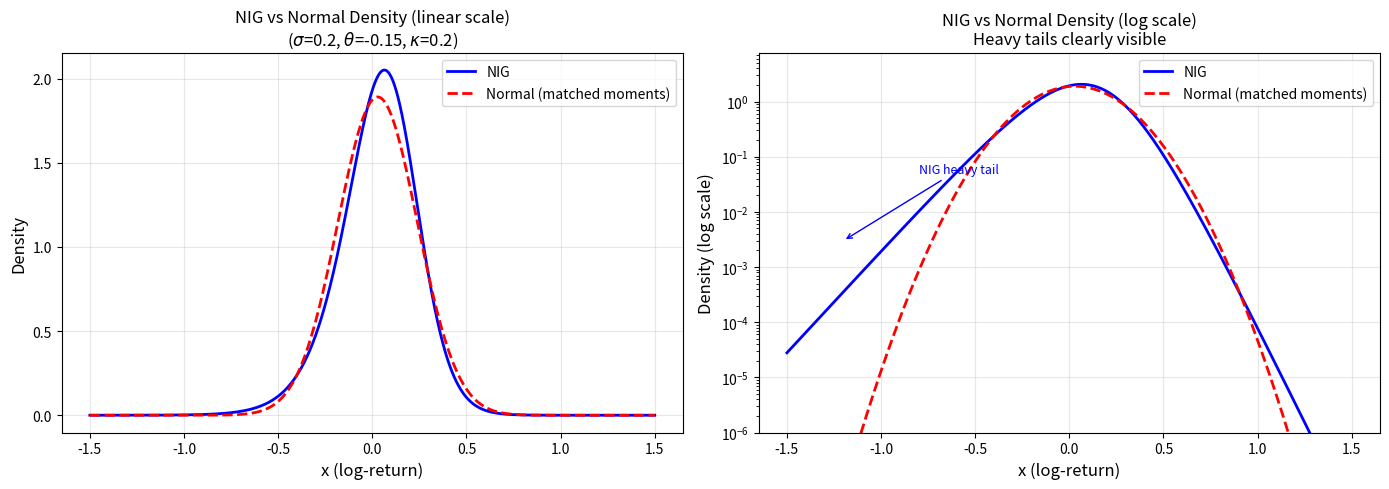

This chart was generated by the following Python code:
#!/usr/bin/env python3
# -*- coding: utf-8 -*-
"""
Normal Inverse Gaussian (NIG) Option Pricer -- Educational Version
===================================================================

Based on the NIG_pricer.py, CF.py, probabilities.py, and Processes.py modules
from "Financial Models Numerical Methods" by cantaro86.

Original repository:
    https://github.com/cantaro86/Financial-Models-Numerical-Methods

The Normal Inverse Gaussian process is a pure-jump Levy process obtained by
evaluating a Brownian motion with drift (theta) and volatility (sigma) at a
random time given by an Inverse Gaussian subordinator with variance
parameter (kappa).

    X_NIG(t) = theta * IG(t) + sigma * W(IG(t))

where IG(t) ~ InverseGaussian(t, t^2/kappa) is the subordinator.

This file is self-contained and implements:
    1. NIG characteristic function (cf_NIG)
    2. Fourier inversion probabilities Q1, Q2
    3. NIG probability density function (NIG_pdf)
    4. Monte Carlo pricing via Inverse Gaussian subordination
    5. Fourier inversion pricing
"""

import numpy as np
import scipy.stats as ss
import scipy.special as scps
from scipy.integrate import quad
from functools import partial
import matplotlib.pyplot as plt


# ============================================================================
# Characteristic function of the Normal Inverse Gaussian process
# ============================================================================

def cf_NIG(u, t=1, mu=0, theta=-0.1, sigma=0.2, kappa=0.1):
    """
    Characteristic function of a Normal Inverse Gaussian random variable
    at time t.

    Parameters
    ----------
    u : array_like
        Fourier variable.
    t : float
        Time horizon.
    mu : float
        Additional drift (typically r - w for risk-neutral pricing).
    theta : float
        Drift of the subordinated Brownian motion.
    sigma : float
        Volatility of the subordinated Brownian motion.
    kappa : float
        Variance of the Inverse Gaussian subordinator.

    Returns
    -------
    complex ndarray
        Values of the characteristic function.

    Notes
    -----
    The NIG characteristic function is:

        E[exp(i*u*X_NIG(t))] = exp(i*u*mu*t) *
            exp( (t/kappa) * (1 - sqrt(1 - 2i*theta*kappa*u + kappa*sigma^2*u^2)) )

    The condition for the cf to be well-defined requires:

        1 - 2*theta*kappa*u_imag + kappa*sigma^2*(u_real^2 - u_imag^2) >= 0

    which determines the strip of analyticity.
    """
    return np.exp(
        t * (1j * mu * u
             + 1.0 / kappa
             - np.sqrt(1 - 2j * theta * kappa * u
                        + kappa * sigma**2 * u**2) / kappa)
    )


# ============================================================================
# Fourier inversion probabilities (Gil-Pelaez style)
# ============================================================================

def Q1(k, cf, right_lim):
    """
    Probability of being in-the-money under the stock numeraire.

    Computes P(X < k) where X = log(S_T / S_0) under the stock measure.

    Parameters
    ----------
    k : float
        Log-moneyness, k = log(K / S0).
    cf : callable
        Characteristic function of log(S_T / S_0) under the risk-neutral measure.
    right_lim : float
        Upper limit of numerical integration.

    Returns
    -------
    float
        The probability Q1.
    """
    def integrand(u):
        return np.real(
            (np.exp(-u * k * 1j) / (u * 1j))
            * cf(u - 1j) / cf(-1.0000000000001j)
        )
    return 0.5 + (1.0 / np.pi) * quad(integrand, 1e-15, right_lim, limit=2000)[0]


def Q2(k, cf, right_lim):
    """
    Probability of being in-the-money under the money-market numeraire.

    Computes P(X < k) where X = log(S_T / S_0) under the risk-neutral measure.

    Parameters
    ----------
    k : float
        Log-moneyness, k = log(K / S0).
    cf : callable
        Characteristic function of log(S_T / S_0) under the risk-neutral measure.
    right_lim : float
        Upper limit of numerical integration.

    Returns
    -------
    float
        The probability Q2.
    """
    def integrand(u):
        return np.real(
            np.exp(-u * k * 1j) / (u * 1j) * cf(u)
        )
    return 0.5 + (1.0 / np.pi) * quad(integrand, 1e-15, right_lim, limit=2000)[0]


# ============================================================================
# NIG probability density function
# ============================================================================

def NIG_pdf(x, T, c, theta, sigma, kappa):
    """
    Normal Inverse Gaussian density function.

    The NIG density involves the modified Bessel function of the second kind
    K_1 (order 1), reflecting the Inverse Gaussian subordination.

    Parameters
    ----------
    x : array_like
        Points at which to evaluate the density.
    T : float
        Time horizon.
    c : float
        Drift parameter (centering constant).
    theta : float
        Brownian motion drift.
    sigma : float
        Brownian motion volatility.
    kappa : float
        Inverse Gaussian variance parameter.

    Returns
    -------
    array_like
        Values of the NIG density at x.

    Notes
    -----
    Defining:
        A = theta / sigma^2
        B = sqrt(theta^2 + sigma^2/kappa) / sigma^2
        C = (T/pi) * exp(T/kappa) * sqrt(theta^2/(kappa*sigma^2) + 1/kappa^2)

    the density is:

        f(x) = C * exp(A*(x - c*T)) * K_1(B*sqrt((x-c*T)^2 + T^2*sigma^2/kappa))
                / sqrt((x - c*T)^2 + T^2*sigma^2/kappa)
    """
    A = theta / (sigma**2)
    B = np.sqrt(theta**2 + sigma**2 / kappa) / sigma**2
    C = (T / np.pi * np.exp(T / kappa)
         * np.sqrt(theta**2 / (kappa * sigma**2) + 1.0 / kappa**2))

    arg = np.sqrt((x - c * T) ** 2 + T**2 * sigma**2 / kappa)

    return C * np.exp(A * (x - c * T)) * scps.kv(1, B * arg) / arg


# ============================================================================
# Monte Carlo pricing via Inverse Gaussian subordination
# ============================================================================

def NIG_monte_carlo(S0, K, T, r, sigma, theta, kappa, N=100_000,
                    payoff="call", return_stderr=False):
    """
    Monte Carlo European option pricing under the Normal Inverse Gaussian model.

    Uses the Inverse Gaussian subordination representation:
        X_NIG(T) = theta * IG(T) + sigma * sqrt(IG(T)) * Z

    where IG(T) ~ InverseGaussian(mu_s, lam) with:
        lam  = T^2 / kappa      (shape parameter)
        mu_s = T / lam           (mean parameter, as used by scipy)

    and Z ~ N(0,1).

    Parameters
    ----------
    S0 : float
        Current spot price.
    K : float
        Strike price.
    T : float
        Time to maturity in years.
    r : float
        Risk-free interest rate.
    sigma : float
        NIG volatility parameter.
    theta : float
        NIG drift parameter.
    kappa : float
        NIG variance parameter (of the IG subordinator).
    N : int
        Number of Monte Carlo paths.
    payoff : str
        "call" or "put".
    return_stderr : bool
        If True, also return the standard error.

    Returns
    -------
    float or tuple
        Option price, and optionally the standard error.

    Notes
    -----
    The martingale correction w ensures that E[S_T] = S0 * exp(r*T):

        w = (1 - sqrt(1 - 2*theta*kappa - kappa*sigma^2)) / kappa

    The Inverse Gaussian IG(T) has mean T and variance T*kappa.
    scipy.stats.invgauss uses the parametrization IG(mu_s, scale=lam) where
    the distribution has mean mu_s * lam = T and variance mu_s^3 * lam^2
    = T * kappa.
    """
    # Martingale correction
    w = (1 - np.sqrt(1 - 2 * theta * kappa - kappa * sigma**2)) / kappa

    # Inverse Gaussian subordinator
    lam = T**2 / kappa        # scale parameter
    mu_s = T / lam            # scipy's mu parameter (= kappa / T)

    IG = ss.invgauss.rvs(mu=mu_s, scale=lam, size=N)

    # Standard normal draws
    Z = ss.norm.rvs(0, 1, N)

    # NIG increment at time T
    X = theta * IG + sigma * np.sqrt(IG) * Z

    # Terminal stock prices under risk-neutral dynamics
    S_T = S0 * np.exp((r - w) * T + X)

    # Discounted payoffs
    if payoff == "call":
        payoffs = np.exp(-r * T) * np.maximum(S_T - K, 0)
    elif payoff == "put":
        payoffs = np.exp(-r * T) * np.maximum(K - S_T, 0)
    else:
        raise ValueError("payoff must be 'call' or 'put'")

    price = np.mean(payoffs)

    if return_stderr:
        return price, ss.sem(payoffs)
    return price


# ============================================================================
# Fourier inversion pricing
# ============================================================================

def NIG_fourier_inversion(S0, K, T, r, sigma, theta, kappa, payoff="call"):
    """
    European option pricing under the Normal Inverse Gaussian model via
    Fourier inversion of the characteristic function.

    Uses the decomposition:
        Call = S0 * Q1 - K * exp(-r*T) * Q2

    where Q1 and Q2 are computed by numerically inverting the NIG
    characteristic function (Gil-Pelaez style).

    Parameters
    ----------
    S0 : float
        Current spot price.
    K : float
        Strike price.
    T : float
        Time to maturity in years.
    r : float
        Risk-free interest rate.
    sigma : float
        NIG volatility parameter.
    theta : float
        NIG drift parameter.
    kappa : float
        NIG variance parameter.
    payoff : str
        "call" or "put".

    Returns
    -------
    float
        Option price.
    """
    # Martingale correction
    w = (1 - np.sqrt(1 - 2 * theta * kappa - kappa * sigma**2)) / kappa

    # Log-moneyness
    k = np.log(K / S0)

    # Bind the characteristic function with risk-neutral drift
    cf_NIG_b = partial(
        cf_NIG,
        t=T,
        mu=(r - w),
        theta=theta,
        sigma=sigma,
        kappa=kappa,
    )

    right_lim = np.inf  # NIG cf decays fast enough for infinite limits

    if payoff == "call":
        return (
            S0 * Q1(k, cf_NIG_b, right_lim)
            - K * np.exp(-r * T) * Q2(k, cf_NIG_b, right_lim)
        )
    elif payoff == "put":
        return (
            K * np.exp(-r * T) * (1 - Q2(k, cf_NIG_b, right_lim))
            - S0 * (1 - Q1(k, cf_NIG_b, right_lim))
        )
    else:
        raise ValueError("payoff must be 'call' or 'put'")


# ============================================================================
# Main demonstration
# ============================================================================

if __name__ == "__main__":

    # ---- Model parameters ----
    S0 = 100.0       # spot price
    K = 100.0        # strike (ATM)
    T = 1.0          # maturity (1 year)
    r = 0.05         # risk-free rate

    # NIG parameters
    sigma = 0.2      # BM volatility
    theta = -0.15    # BM drift (negative -> left skew)
    kappa = 0.2      # IG variance rate

    print("=" * 65)
    print("  Normal Inverse Gaussian European Call Pricing")
    print("=" * 65)
    print(f"  S0 = {S0},  K = {K},  T = {T},  r = {r}")
    print(f"  sigma = {sigma},  theta = {theta},  kappa = {kappa}")
    print("-" * 65)

    # ---- Method 1: Fourier Inversion ----
    price_fourier = NIG_fourier_inversion(S0, K, T, r, sigma, theta, kappa,
                                          payoff="call")
    print(f"  Fourier inversion:            {price_fourier:.6f}")

    # ---- Method 2: Monte Carlo (Inverse Gaussian subordination) ----
    np.random.seed(42)
    N_mc = 500_000
    price_mc, se_mc = NIG_monte_carlo(S0, K, T, r, sigma, theta, kappa,
                                      N=N_mc, payoff="call",
                                      return_stderr=True)
    print(f"  Monte Carlo ({N_mc:,} paths): {price_mc:.6f}  "
          f"(SE = {se_mc:.6f})")

    print("-" * 65)
    print(f"  MC - Fourier diff:    {abs(price_mc - price_fourier):.2e}")
    print("=" * 65)

    # ---- Put prices ----
    print()
    put_fourier = NIG_fourier_inversion(S0, K, T, r, sigma, theta, kappa,
                                        payoff="put")
    np.random.seed(42)
    put_mc, put_se = NIG_monte_carlo(S0, K, T, r, sigma, theta, kappa,
                                     N=N_mc, payoff="put",
                                     return_stderr=True)
    parity_check = price_fourier - put_fourier - S0 + K * np.exp(-r * T)
    print(f"  Put price (Fourier):          {put_fourier:.6f}")
    print(f"  Put price (MC):               {put_mc:.6f}  (SE = {put_se:.6f})")
    print(f"  Put-call parity residual:     {parity_check:.2e}")

    # ==================================================================
    # Plot: NIG density
    # ==================================================================
    print()
    print("  Generating NIG density plot...")

    # Martingale correction for centering
    w = (1 - np.sqrt(1 - 2 * theta * kappa - kappa * sigma**2)) / kappa
    c = r - w  # risk-neutral drift

    # NIG distribution moments
    nig_mean = c * T + theta * T
    nig_var = (sigma**2 + theta**2 * kappa) * T

    x_grid = np.linspace(-1.5, 1.5, 1000)

    # NIG density
    nig_density = NIG_pdf(x_grid, T, c, theta, sigma, kappa)

    # Normal density matched on first two moments for comparison
    normal_density = ss.norm.pdf(x_grid, loc=nig_mean,
                                 scale=np.sqrt(nig_var))

    fig, axes = plt.subplots(1, 2, figsize=(14, 5))

    # Left panel: linear scale
    axes[0].plot(x_grid, nig_density, "b-", linewidth=2,
                 label="NIG")
    axes[0].plot(x_grid, normal_density, "r--", linewidth=2,
                 label="Normal (matched moments)")
    axes[0].set_xlabel("x (log-return)", fontsize=12)
    axes[0].set_ylabel("Density", fontsize=12)
    axes[0].set_title(
        "NIG vs Normal Density (linear scale)\n"
        rf"($\sigma$={sigma}, $\theta$={theta}, $\kappa$={kappa})",
        fontsize=12,
    )
    axes[0].legend(fontsize=10)
    axes[0].grid(True, alpha=0.3)

    # Right panel: log scale to emphasize tail behavior
    axes[1].semilogy(x_grid, nig_density, "b-", linewidth=2,
                     label="NIG")
    axes[1].semilogy(x_grid, normal_density, "r--", linewidth=2,
                     label="Normal (matched moments)")
    axes[1].set_xlabel("x (log-return)", fontsize=12)
    axes[1].set_ylabel("Density (log scale)", fontsize=12)
    axes[1].set_title(
        "NIG vs Normal Density (log scale)\n"
        "Heavy tails clearly visible",
        fontsize=12,
    )
    axes[1].legend(fontsize=10)
    axes[1].grid(True, alpha=0.3)
    axes[1].set_ylim(bottom=1e-6)

    # Annotate tail behavior
    axes[1].annotate(
        "NIG heavy tail",
        xy=(-1.2, 0.003), fontsize=9, color="blue",
        arrowprops=dict(arrowstyle="->", color="blue"),
        xytext=(-0.8, 0.05),
    )

    plt.tight_layout()
    plt.savefig("nig_density.png", dpi=150)
    plt.show()
    print("  Plot saved to nig_density.png")
